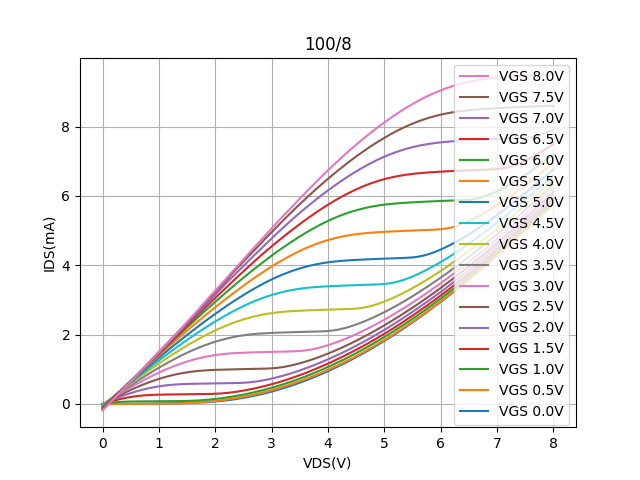

Values plotted in this chart, from the file beside it:
Vds, Vg=0, Vg=0.5, Vg=1, Vg=1.5, Vg=2, Vg=2.5, Vg=3, Vg=3.5, Vg=4, Vg=4.5, Vg=5, Vg=5.5, Vg=6, Vg=6.5, Vg=7, Vg=7.5, Vg=8
0.0, -3.77604e-05, -0.0001703, -0.0005235, -0.001333, -0.005439, -0.01133, -0.01884, -0.02829, -0.03924, -0.05316, -0.06895, -0.08562, -0.1033, -0.1225, -0.1422, -0.1627, -0.1853
0.1, 0.0006731, 0.002445, 0.02558, 0.05069, 0.06752, 0.07878, 0.08609, 0.08851, 0.08818, 0.08278, 0.07375, 0.06228, 0.04829, 0.03571, 0.01705, -0.001155, -0.02199
0.2, 0.001057, 0.002357, 0.04512, 0.09694, 0.136, 0.1657, 0.1883, 0.2038, 0.2139, 0.2175, 0.2152, 0.2095, 0.2016, 0.193, 0.1748, 0.1615, 0.1458
0.3, 0.001402, 0.0027, 0.05855, 0.1376, 0.1999, 0.2492, 0.2879, 0.3162, 0.3379, 0.3509, 0.3573, 0.3587, 0.355, 0.3501, 0.3318, 0.3211, 0.3135
0.4, 0.001829, 0.003775, 0.0667, 0.1723, 0.2593, 0.3291, 0.3848, 0.4267, 0.4615, 0.4846, 0.4994, 0.5079, 0.5099, 0.5081, 0.4958, 0.4859, 0.4826
0.5, 0.002513, 0.004272, 0.071, 0.2017, 0.3138, 0.4055, 0.4793, 0.5355, 0.5835, 0.6159, 0.6385, 0.6562, 0.6634, 0.6614, 0.6577, 0.6451, 0.6499
0.6, 0.003691, 0.004815, 0.07327, 0.2249, 0.3635, 0.478, 0.5713, 0.642, 0.7024, 0.7465, 0.7817, 0.804, 0.8204, 0.8201, 0.8165, 0.8163, 0.8143
0.7, 0.00539, 0.005394, 0.07487, 0.2428, 0.4078, 0.5462, 0.6597, 0.7463, 0.8211, 0.8755, 0.9202, 0.9529, 0.9753, 0.9842, 0.9795, 0.9793, 0.9851
0.8, 0.007552, 0.006038, 0.07627, 0.2551, 0.4469, 0.6101, 0.745, 0.8487, 0.9382, 1.004, 1.06, 1.102, 1.133, 1.138, 1.145, 1.153, 1.156
0.9, 0.01008, 0.006842, 0.07761, 0.2631, 0.4807, 0.669, 0.8266, 0.9475, 1.053, 1.13, 1.197, 1.249, 1.287, 1.295, 1.312, 1.33, 1.325
1.0, 0.01293, 0.008055, 0.07894, 0.2682, 0.5089, 0.7227, 0.9042, 1.045, 1.165, 1.254, 1.336, 1.396, 1.443, 1.454, 1.474, 1.502, 1.503
1.1, 0.01601, 0.00997, 0.08028, 0.2715, 0.5316, 0.7713, 0.9775, 1.139, 1.274, 1.377, 1.469, 1.542, 1.597, 1.61, 1.637, 1.67, 1.67
1.2, 0.01929, 0.0128, 0.0816, 0.274, 0.5492, 0.8148, 1.047, 1.229, 1.381, 1.498, 1.602, 1.686, 1.751, 1.771, 1.809, 1.837, 1.839
1.3, 0.02278, 0.01672, 0.08302, 0.2764, 0.562, 0.8527, 1.111, 1.315, 1.485, 1.616, 1.733, 1.83, 1.905, 1.935, 1.978, 2.005, 2.013
1.4, 0.02652, 0.02189, 0.08491, 0.2785, 0.5708, 0.8855, 1.17, 1.398, 1.587, 1.733, 1.863, 1.972, 2.055, 2.095, 2.143, 2.178, 2.188
1.5, 0.03067, 0.02844, 0.08816, 0.2806, 0.5768, 0.913, 1.223, 1.477, 1.685, 1.848, 1.989, 2.113, 2.207, 2.26, 2.313, 2.347, 2.364
1.6, 0.03552, 0.03663, 0.09369, 0.2827, 0.5812, 0.9353, 1.272, 1.55, 1.779, 1.959, 2.116, 2.252, 2.358, 2.423, 2.475, 2.517, 2.541
1.7, 0.04161, 0.04656, 0.1022, 0.2847, 0.5847, 0.9528, 1.314, 1.619, 1.871, 2.068, 2.24, 2.389, 2.507, 2.583, 2.634, 2.695, 2.723
1.8, 0.04944, 0.0583, 0.1139, 0.2868, 0.5879, 0.9658, 1.352, 1.683, 1.959, 2.174, 2.362, 2.523, 2.656, 2.745, 2.807, 2.876, 2.903
1.9, 0.0595, 0.07238, 0.1283, 0.2896, 0.5908, 0.9753, 1.384, 1.742, 2.043, 2.279, 2.482, 2.657, 2.802, 2.9, 2.977, 3.054, 3.096
2.0, 0.07201, 0.08864, 0.1455, 0.2948, 0.5935, 0.9826, 1.411, 1.795, 2.122, 2.378, 2.599, 2.789, 2.946, 3.058, 3.151, 3.235, 3.268
2.1, 0.08717, 0.1074, 0.1653, 0.3037, 0.5962, 0.9883, 1.432, 1.842, 2.195, 2.475, 2.712, 2.918, 3.088, 3.214, 3.325, 3.403, 3.446
2.2, 0.1054, 0.1288, 0.1878, 0.3175, 0.5988, 0.993, 1.449, 1.885, 2.264, 2.569, 2.825, 3.045, 3.23, 3.367, 3.492, 3.577, 3.625
2.3, 0.1264, 0.1528, 0.213, 0.3358, 0.6016, 0.997, 1.462, 1.922, 2.328, 2.658, 2.934, 3.168, 3.368, 3.521, 3.655, 3.762, 3.81
2.4, 0.1503, 0.1796, 0.2408, 0.3586, 0.6054, 1.002, 1.471, 1.954, 2.386, 2.743, 3.039, 3.291, 3.506, 3.674, 3.817, 3.934, 3.988
2.5, 0.1772, 0.2092, 0.2715, 0.3858, 0.6121, 1.006, 1.478, 1.98, 2.439, 2.823, 3.141, 3.411, 3.641, 3.825, 3.98, 4.106, 4.167
2.6, 0.2076, 0.2416, 0.3049, 0.4158, 0.6241, 1.009, 1.484, 2.001, 2.486, 2.898, 3.24, 3.528, 3.774, 3.975, 4.142, 4.278, 4.349
2.7, 0.2405, 0.2764, 0.341, 0.4493, 0.6424, 1.012, 1.489, 2.018, 2.528, 2.967, 3.334, 3.641, 3.903, 4.122, 4.303, 4.446, 4.53
2.8, 0.2769, 0.3146, 0.3801, 0.4864, 0.6669, 1.016, 1.494, 2.031, 2.564, 3.032, 3.424, 3.752, 4.029, 4.267, 4.456, 4.617, 4.707
2.9, 0.3161, 0.3552, 0.4221, 0.5266, 0.6969, 1.02, 1.498, 2.041, 2.595, 3.09, 3.51, 3.859, 4.154, 4.409, 4.618, 4.786, 4.881
3.0, 0.3578, 0.3987, 0.4669, 0.5699, 0.7318, 1.028, 1.502, 2.049, 2.62, 3.142, 3.591, 3.962, 4.275, 4.544, 4.771, 4.954, 5.062
3.1, 0.4031, 0.445, 0.5143, 0.6163, 0.7714, 1.043, 1.506, 2.055, 2.641, 3.189, 3.666, 4.061, 4.394, 4.678, 4.929, 5.121, 5.239
3.2, 0.4518, 0.4944, 0.5641, 0.6655, 0.8148, 1.065, 1.51, 2.061, 2.658, 3.231, 3.735, 4.155, 4.509, 4.809, 5.077, 5.285, 5.412
3.3, 0.5022, 0.5465, 0.6171, 0.718, 0.8618, 1.095, 1.514, 2.066, 2.671, 3.267, 3.799, 4.247, 4.62, 4.939, 5.226, 5.448, 5.583
3.4, 0.5567, 0.5992, 0.6732, 0.7732, 0.9122, 1.131, 1.519, 2.071, 2.681, 3.297, 3.857, 4.332, 4.727, 5.065, 5.371, 5.607, 5.75
3.5, 0.6141, 0.6576, 0.7324, 0.8316, 0.9666, 1.174, 1.527, 2.076, 2.689, 3.323, 3.909, 4.413, 4.831, 5.188, 5.512, 5.763, 5.923
3.6, 0.6747, 0.7191, 0.7934, 0.8924, 1.026, 1.221, 1.544, 2.081, 2.696, 3.344, 3.955, 4.488, 4.93, 5.307, 5.649, 5.915, 6.09
3.7, 0.7372, 0.7813, 0.8579, 0.9563, 1.086, 1.273, 1.569, 2.085, 2.703, 3.361, 3.996, 4.557, 5.025, 5.422, 5.78, 6.065, 6.256
3.8, 0.8046, 0.8471, 0.9246, 1.024, 1.15, 1.329, 1.604, 2.09, 2.709, 3.374, 4.03, 4.62, 5.115, 5.534, 5.91, 6.212, 6.417
3.9, 0.8739, 0.9152, 0.9945, 1.093, 1.217, 1.389, 1.646, 2.095, 2.715, 3.385, 4.06, 4.677, 5.201, 5.642, 6.037, 6.355, 6.582
4.0, 0.946, 0.9858, 1.068, 1.165, 1.287, 1.453, 1.695, 2.104, 2.72, 3.394, 4.085, 4.727, 5.279, 5.747, 6.159, 6.494, 6.737
4.1, 1.023, 1.062, 1.143, 1.24, 1.361, 1.52, 1.75, 2.122, 2.725, 3.401, 4.105, 4.772, 5.353, 5.844, 6.276, 6.63, 6.892
4.2, 1.101, 1.137, 1.219, 1.318, 1.437, 1.591, 1.809, 2.151, 2.73, 3.409, 4.121, 4.81, 5.421, 5.937, 6.391, 6.762, 7.043
4.3, 1.182, 1.217, 1.296, 1.397, 1.514, 1.665, 1.873, 2.189, 2.735, 3.415, 4.135, 4.844, 5.482, 6.026, 6.501, 6.891, 7.191
4.4, 1.264, 1.297, 1.38, 1.479, 1.596, 1.743, 1.942, 2.237, 2.741, 3.421, 4.145, 4.872, 5.537, 6.109, 6.607, 7.016, 7.335
4.5, 1.35, 1.381, 1.466, 1.564, 1.68, 1.824, 2.014, 2.292, 2.751, 3.427, 4.155, 4.896, 5.585, 6.187, 6.707, 7.137, 7.475
4.6, 1.438, 1.469, 1.554, 1.65, 1.766, 1.907, 2.09, 2.354, 2.77, 3.433, 4.163, 4.915, 5.629, 6.26, 6.802, 7.253, 7.614
4.7, 1.529, 1.56, 1.645, 1.739, 1.856, 1.993, 2.17, 2.42, 2.8, 3.438, 4.171, 4.931, 5.666, 6.325, 6.893, 7.366, 7.746
4.8, 1.623, 1.653, 1.737, 1.831, 1.946, 2.083, 2.254, 2.492, 2.842, 3.444, 4.178, 4.944, 5.698, 6.384, 6.978, 7.474, 7.875
4.9, 1.72, 1.749, 1.834, 1.927, 2.041, 2.175, 2.34, 2.568, 2.893, 3.45, 4.184, 4.955, 5.725, 6.437, 7.057, 7.576, 7.998
5.0, 1.818, 1.846, 1.933, 2.024, 2.138, 2.269, 2.431, 2.648, 2.953, 3.461, 4.19, 4.965, 5.748, 6.483, 7.131, 7.675, 8.119
5.1, 1.919, 1.945, 2.031, 2.122, 2.237, 2.367, 2.524, 2.733, 3.019, 3.481, 4.197, 4.973, 5.766, 6.524, 7.198, 7.768, 8.234
5.2, 2.023, 2.047, 2.134, 2.226, 2.339, 2.466, 2.62, 2.821, 3.093, 3.514, 4.203, 4.981, 5.781, 6.559, 7.259, 7.856, 8.346
5.3, 2.13, 2.153, 2.239, 2.331, 2.442, 2.568, 2.718, 2.913, 3.17, 3.558, 4.208, 4.989, 5.794, 6.589, 7.315, 7.939, 8.452
5.4, 2.241, 2.264, 2.347, 2.439, 2.55, 2.672, 2.819, 3.008, 3.254, 3.613, 4.215, 4.995, 5.805, 6.614, 7.364, 8.015, 8.553
5.5, 2.355, 2.37, 2.454, 2.548, 2.657, 2.778, 2.924, 3.107, 3.341, 3.677, 4.226, 5.002, 5.815, 6.635, 7.406, 8.084, 8.649
5.6, 2.467, 2.483, 2.567, 2.66, 2.768, 2.886, 3.031, 3.21, 3.433, 3.749, 4.247, 5.009, 5.824, 6.652, 7.443, 8.148, 8.739
5.7, 2.581, 2.598, 2.684, 2.775, 2.884, 2.998, 3.141, 3.315, 3.529, 3.828, 4.281, 5.015, 5.832, 6.666, 7.475, 8.206, 8.824
5.8, 2.703, 2.716, 2.801, 2.891, 2.997, 3.112, 3.253, 3.422, 3.629, 3.911, 4.327, 5.021, 5.84, 6.679, 7.502, 8.258, 8.904
5.9, 2.824, 2.834, 2.919, 3.007, 3.114, 3.227, 3.368, 3.531, 3.73, 3.999, 4.386, 5.028, 5.847, 6.69, 7.525, 8.303, 8.977
... 21 more rows
